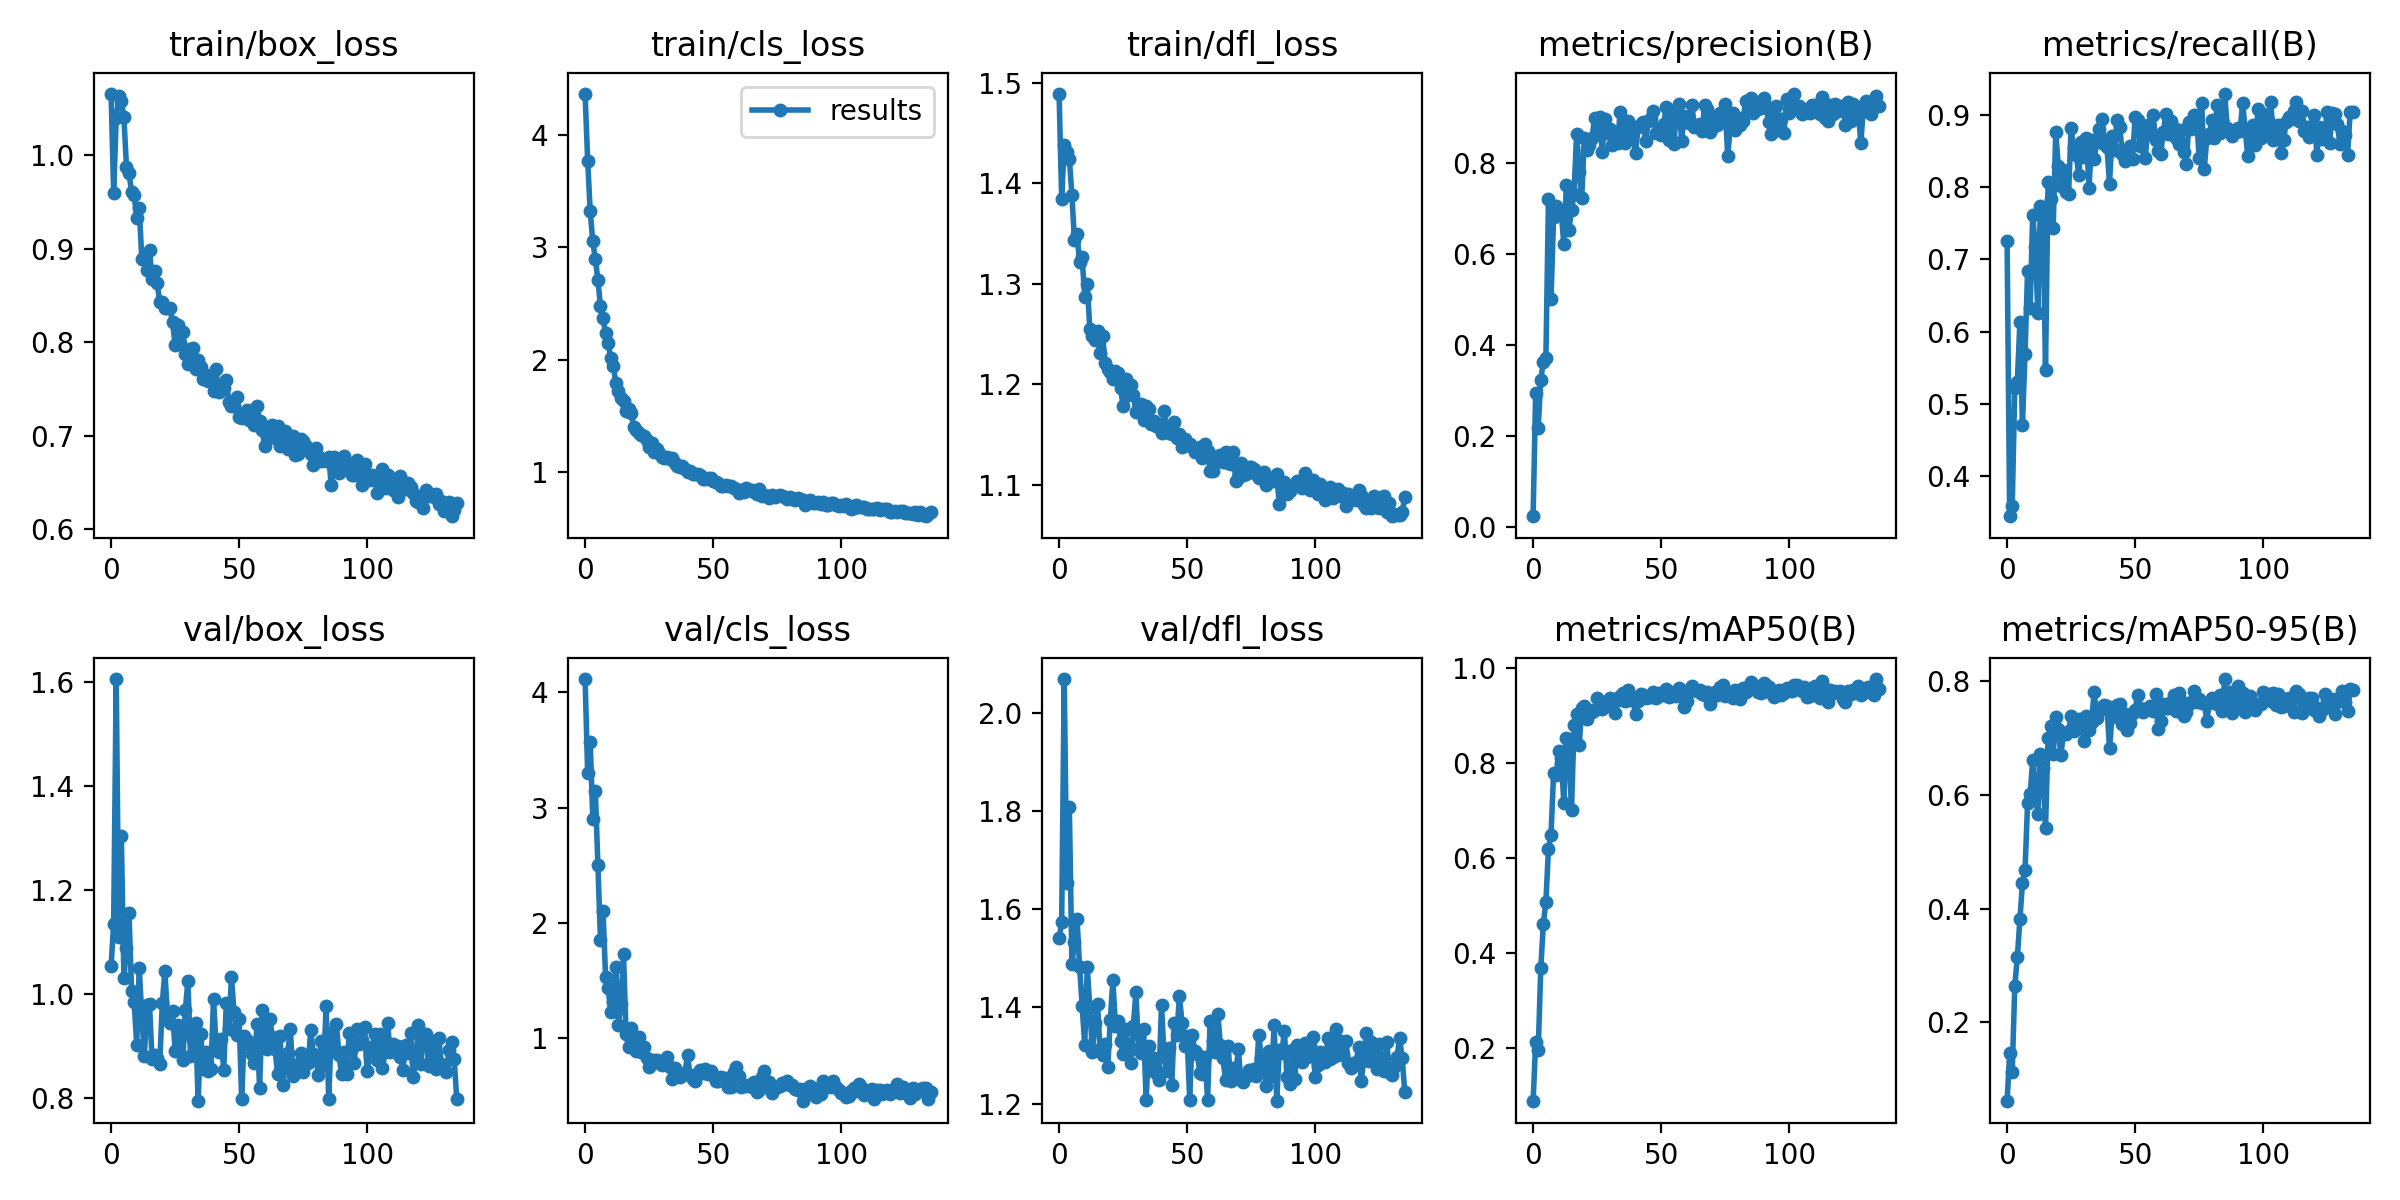

The data file committed next to this chart (first rows):
epoch, train/box_loss, train/cls_loss, train/dfl_loss, metrics/precision(B), metrics/recall(B), metrics/mAP50(B), metrics/mAP50-95(B), val/box_loss, val/cls_loss, val/dfl_loss, lr/pg0, lr/pg1, lr/pg2
0, 1.065, 4.368, 1.489, 0.02283, 0.7251, 0.08767, 0.06079, 1.054, 4.115, 1.54, 0.07032, 0.003298, 0.003298
1, 0.9597, 3.772, 1.384, 0.2955, 0.3447, 0.2123, 0.1467, 1.136, 3.301, 1.572, 0.04031, 0.006625, 0.006625
2, 1.039, 3.321, 1.438, 0.2172, 0.359, 0.196, 0.1127, 1.606, 3.568, 2.071, 0.0103, 0.009945, 0.009945
3, 1.063, 3.053, 1.431, 0.324, 0.5229, 0.3677, 0.2644, 1.11, 2.905, 1.653, 0.00997, 0.00997, 0.00997
4, 1.058, 2.897, 1.424, 0.363, 0.5304, 0.4614, 0.3141, 1.304, 3.147, 1.809, 0.00997, 0.00997, 0.00997
5, 1.04, 2.711, 1.388, 0.372, 0.614, 0.5077, 0.381, 1.03, 2.5, 1.486, 0.00996, 0.00996, 0.00996
6, 0.9876, 2.476, 1.343, 0.7204, 0.4717, 0.6197, 0.4443, 1.089, 1.852, 1.532, 0.00995, 0.00995, 0.00995
7, 0.9804, 2.371, 1.349, 0.5012, 0.5696, 0.649, 0.4676, 1.156, 2.108, 1.579, 0.009941, 0.009941, 0.009941
8, 0.9609, 2.234, 1.321, 0.6816, 0.6839, 0.7785, 0.5847, 1.006, 1.532, 1.482, 0.009931, 0.009931, 0.009931
9, 0.957, 2.148, 1.326, 0.7051, 0.633, 0.7742, 0.6008, 0.9847, 1.437, 1.401, 0.009921, 0.009921, 0.009921
10, 0.933, 2.014, 1.286, 0.6867, 0.7615, 0.8249, 0.6609, 0.9031, 1.227, 1.322, 0.009911, 0.009911, 0.009911
11, 0.9429, 1.947, 1.3, 0.6921, 0.717, 0.8097, 0.6114, 1.05, 1.313, 1.481, 0.009901, 0.009901, 0.009901
12, 0.8885, 1.795, 1.255, 0.6221, 0.6266, 0.7165, 0.5656, 0.9574, 1.618, 1.398, 0.009891, 0.009891, 0.009891
13, 0.8908, 1.724, 1.248, 0.7528, 0.774, 0.8519, 0.6725, 0.8822, 1.114, 1.307, 0.009881, 0.009881, 0.009881
14, 0.8768, 1.659, 1.244, 0.6535, 0.7716, 0.8362, 0.6479, 0.9798, 1.295, 1.367, 0.009871, 0.009871, 0.009871
15, 0.8981, 1.633, 1.253, 0.6969, 0.5472, 0.7003, 0.5413, 0.9803, 1.73, 1.406, 0.009861, 0.009861, 0.009861
16, 0.868, 1.547, 1.231, 0.7334, 0.8073, 0.8791, 0.6993, 0.875, 1.035, 1.313, 0.009851, 0.009851, 0.009851
17, 0.8759, 1.556, 1.248, 0.8654, 0.7829, 0.9028, 0.7208, 0.8842, 0.9224, 1.301, 0.009842, 0.009842, 0.009842
18, 0.8628, 1.527, 1.222, 0.78, 0.7437, 0.8372, 0.6711, 0.8777, 1.09, 1.323, 0.009832, 0.009832, 0.009832
19, 0.8429, 1.399, 1.215, 0.7243, 0.8756, 0.9161, 0.7373, 0.866, 0.9971, 1.276, 0.009822, 0.009822, 0.009822
20, 0.843, 1.374, 1.212, 0.8561, 0.8291, 0.9205, 0.7152, 0.9826, 0.8902, 1.372, 0.009812, 0.009812, 0.009812
21, 0.8361, 1.344, 1.205, 0.8287, 0.8018, 0.8919, 0.6707, 1.044, 1.014, 1.454, 0.009802, 0.009802, 0.009802
22, 0.8362, 1.328, 1.213, 0.84, 0.8242, 0.9123, 0.7071, 0.9582, 0.8812, 1.36, 0.009792, 0.009792, 0.009792
23, 0.8368, 1.318, 1.211, 0.8546, 0.7935, 0.9071, 0.7078, 0.9453, 0.93, 1.371, 0.009782, 0.009782, 0.009782
24, 0.8212, 1.284, 1.196, 0.8992, 0.7904, 0.912, 0.7113, 0.9675, 0.828, 1.329, 0.009772, 0.009772, 0.009772
25, 0.7974, 1.219, 1.178, 0.8663, 0.8811, 0.9368, 0.7379, 0.8914, 0.7487, 1.304, 0.009762, 0.009762, 0.009762
26, 0.8185, 1.256, 1.205, 0.9013, 0.8537, 0.9231, 0.712, 0.9401, 0.7923, 1.355, 0.009753, 0.009753, 0.009753
27, 0.7986, 1.174, 1.189, 0.8255, 0.8446, 0.914, 0.7215, 0.9172, 0.8117, 1.308, 0.009743, 0.009743, 0.009743
28, 0.8111, 1.202, 1.2, 0.8965, 0.8167, 0.9203, 0.734, 0.8736, 0.8157, 1.284, 0.009733, 0.009733, 0.009733
29, 0.7875, 1.167, 1.19, 0.8664, 0.863, 0.9308, 0.7264, 0.97, 0.7898, 1.361, 0.009723, 0.009723, 0.009723
30, 0.7768, 1.136, 1.173, 0.8752, 0.841, 0.9373, 0.6947, 1.025, 0.7678, 1.429, 0.009713, 0.009713, 0.009713
31, 0.7923, 1.12, 1.175, 0.8408, 0.8678, 0.9236, 0.7383, 0.8814, 0.795, 1.312, 0.009703, 0.009703, 0.009703
32, 0.7943, 1.133, 1.181, 0.8674, 0.7986, 0.9045, 0.7134, 0.9145, 0.8358, 1.306, 0.009693, 0.009693, 0.009693
33, 0.7711, 1.118, 1.164, 0.8443, 0.8647, 0.9328, 0.7281, 0.9441, 0.7516, 1.353, 0.009683, 0.009683, 0.009683
34, 0.7811, 1.121, 1.178, 0.9133, 0.8385, 0.9419, 0.7816, 0.794, 0.6532, 1.21, 0.009673, 0.009673, 0.009673
35, 0.7731, 1.083, 1.175, 0.849, 0.8617, 0.9462, 0.7353, 0.9228, 0.7426, 1.32, 0.009663, 0.009663, 0.009663
36, 0.7603, 1.054, 1.16, 0.8445, 0.8799, 0.9294, 0.7533, 0.8565, 0.713, 1.271, 0.009654, 0.009654, 0.009654
37, 0.7647, 1.044, 1.163, 0.8923, 0.8937, 0.9541, 0.7517, 0.8881, 0.6701, 1.296, 0.009644, 0.009644, 0.009644
38, 0.7587, 1.055, 1.159, 0.862, 0.8595, 0.9331, 0.7572, 0.8526, 0.6815, 1.264, 0.009634, 0.009634, 0.009634
39, 0.761, 1.026, 1.158, 0.8687, 0.8553, 0.935, 0.7556, 0.8555, 0.7046, 1.25, 0.009624, 0.009624, 0.009624
40, 0.7482, 0.9986, 1.151, 0.8224, 0.805, 0.9021, 0.6823, 0.9914, 0.8552, 1.403, 0.009614, 0.009614, 0.009614
41, 0.7716, 1.012, 1.173, 0.8788, 0.8707, 0.9294, 0.737, 0.9021, 0.6808, 1.299, 0.009604, 0.009604, 0.009604
42, 0.7464, 0.9795, 1.156, 0.8867, 0.8512, 0.9454, 0.7534, 0.8897, 0.6522, 1.268, 0.009594, 0.009594, 0.009594
43, 0.7497, 0.984, 1.152, 0.8917, 0.8923, 0.9438, 0.7571, 0.9143, 0.6334, 1.315, 0.009584, 0.009584, 0.009584
44, 0.7506, 0.9859, 1.151, 0.8487, 0.8825, 0.9367, 0.76, 0.855, 0.701, 1.241, 0.009574, 0.009574, 0.009574
45, 0.7597, 0.973, 1.163, 0.8923, 0.8458, 0.9378, 0.7241, 0.9827, 0.7277, 1.366, 0.009564, 0.009564, 0.009564
46, 0.7357, 0.934, 1.147, 0.9, 0.8356, 0.9389, 0.7426, 0.9326, 0.697, 1.343, 0.009555, 0.009555, 0.009555
47, 0.7317, 0.9392, 1.151, 0.9154, 0.8439, 0.9494, 0.7136, 1.034, 0.7364, 1.421, 0.009545, 0.009545, 0.009545
48, 0.732, 0.946, 1.137, 0.8672, 0.8562, 0.9372, 0.7259, 0.9662, 0.6921, 1.367, 0.009535, 0.009535, 0.009535
49, 0.7409, 0.9474, 1.146, 0.8771, 0.8389, 0.9475, 0.7447, 0.9218, 0.7171, 1.32, 0.009525, 0.009525, 0.009525
50, 0.7201, 0.917, 1.139, 0.8628, 0.897, 0.9425, 0.7499, 0.9521, 0.6836, 1.339, 0.009515, 0.009515, 0.009515
51, 0.7194, 0.9131, 1.141, 0.8863, 0.8933, 0.9425, 0.7756, 0.7985, 0.6297, 1.209, 0.009505, 0.009505, 0.009505
52, 0.7218, 0.9024, 1.138, 0.9245, 0.8565, 0.956, 0.753, 0.9206, 0.6321, 1.342, 0.009495, 0.009495, 0.009495
53, 0.7275, 0.8775, 1.133, 0.8506, 0.8818, 0.9382, 0.7455, 0.9121, 0.668, 1.31, 0.009485, 0.009485, 0.009485
54, 0.7169, 0.8753, 1.135, 0.9151, 0.8399, 0.9412, 0.7505, 0.9052, 0.6451, 1.303, 0.009475, 0.009475, 0.009475
55, 0.7189, 0.8836, 1.138, 0.8427, 0.8859, 0.9494, 0.7523, 0.8857, 0.6553, 1.263, 0.009465, 0.009465, 0.009465
56, 0.7109, 0.877, 1.127, 0.9159, 0.8728, 0.9406, 0.756, 0.8678, 0.5764, 1.262, 0.009456, 0.009456, 0.009456
57, 0.7313, 0.876, 1.141, 0.9309, 0.9, 0.9587, 0.7471, 0.9422, 0.5758, 1.297, 0.009446, 0.009446, 0.009446
58, 0.7153, 0.8559, 1.134, 0.8498, 0.8654, 0.9404, 0.7771, 0.8189, 0.7115, 1.209, 0.009436, 0.009436, 0.009436
59, 0.7057, 0.8492, 1.114, 0.9046, 0.8493, 0.9177, 0.7157, 0.9701, 0.7516, 1.371, 0.009426, 0.009426, 0.009426
... 76 more rows
